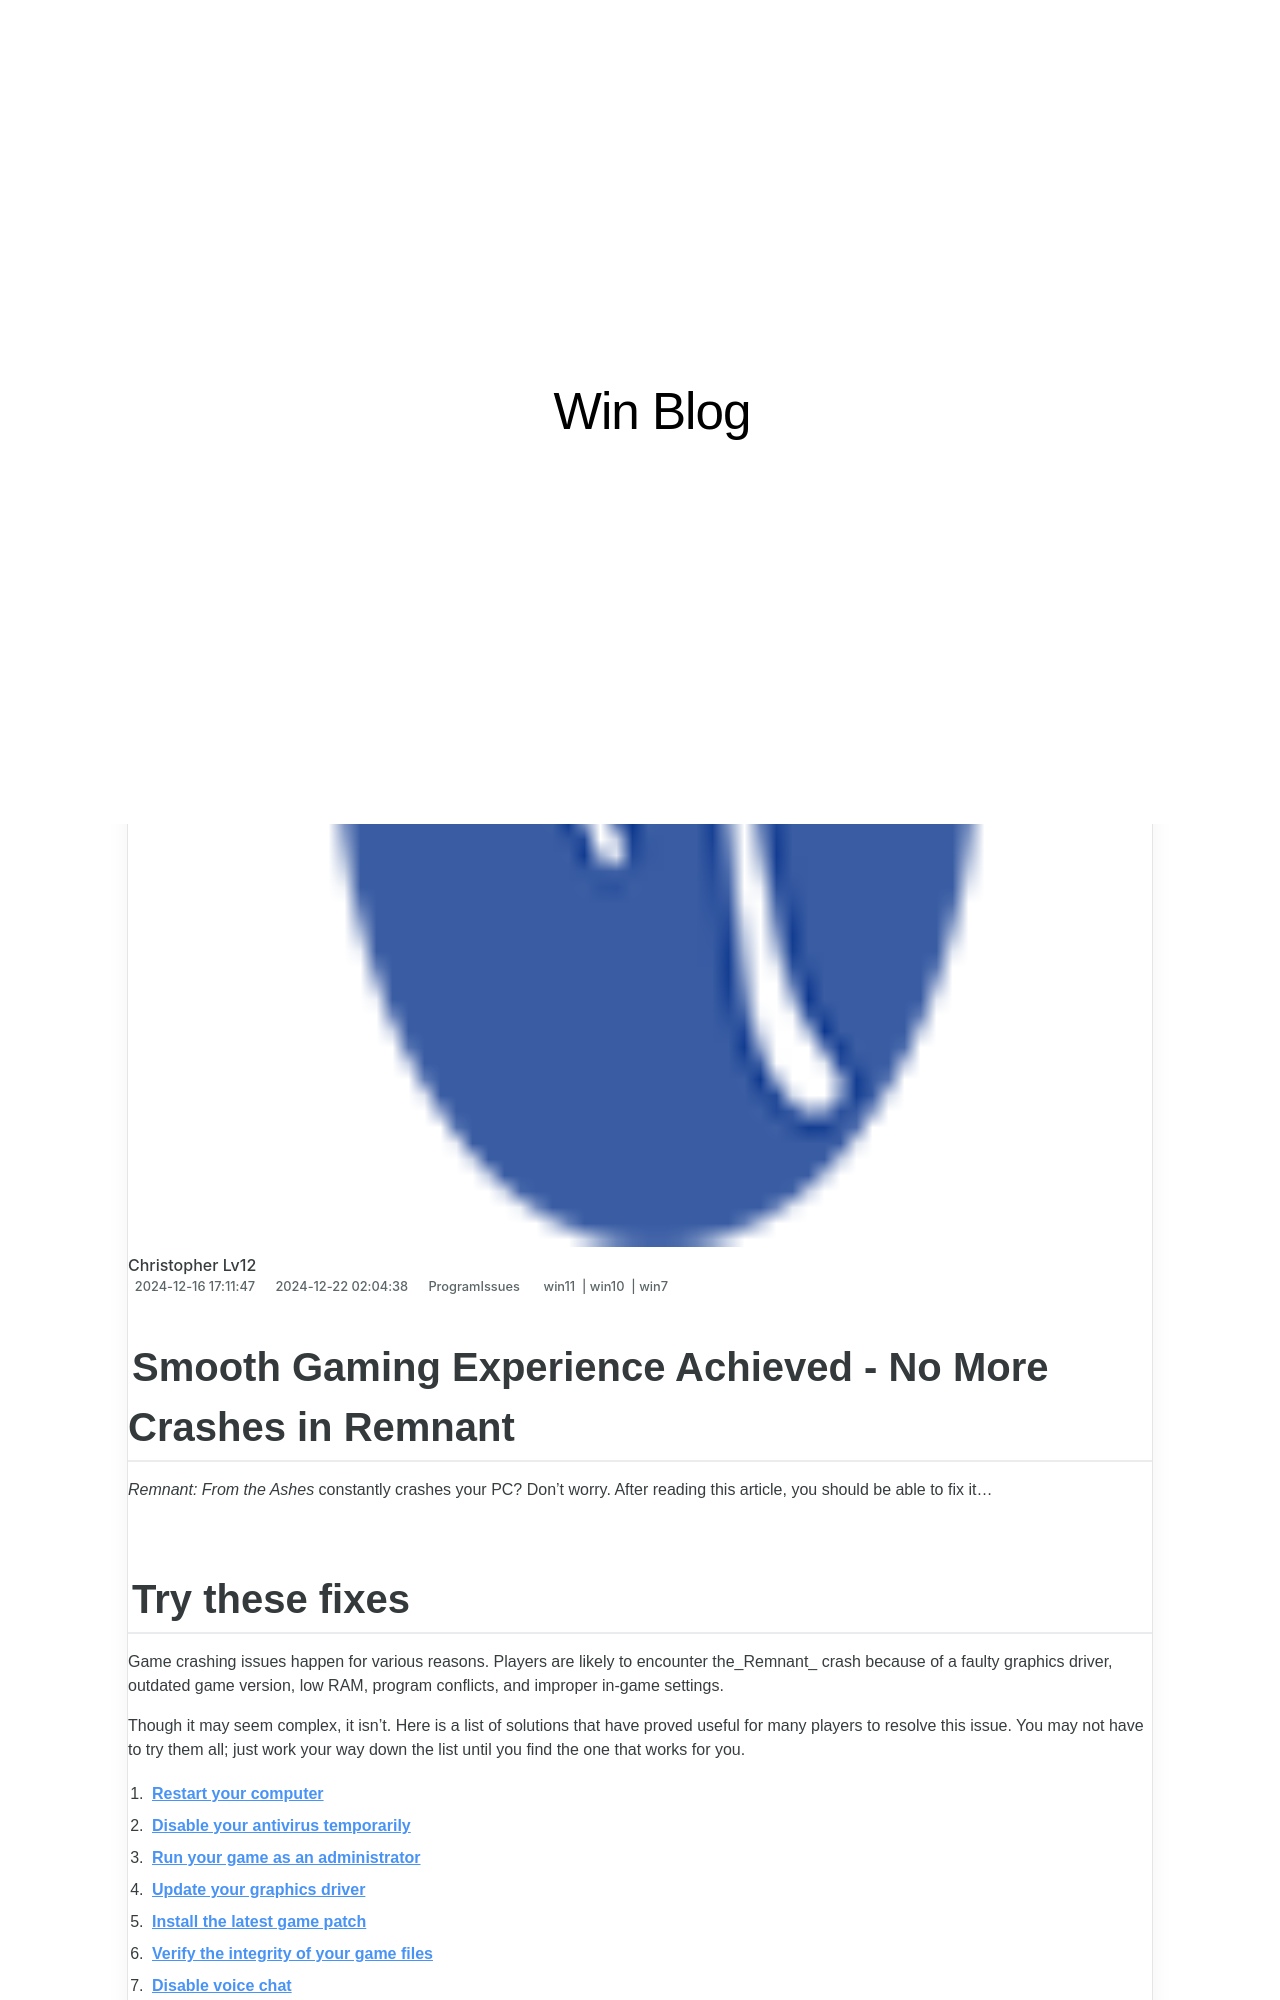

repository: techidaily/site-win-blog · page: 1722987081941-enhanced-gaming-experience-no-more-stuttering-in-starfield/index.html · generator: jekyll

---
title: Enhanced Gaming Experience - No More Stuttering in Starfield!
date: 2024-12-16T17:11:47.353Z
updated: 2024-12-22T02:04:38.327Z
tags:
  - win11
  - win10
  - win7
categories:
  - ProgramIssues
description: This Article Describes Enhanced Gaming Experience - No More Stuttering in Starfield!
excerpt: This Article Describes Enhanced Gaming Experience - No More Stuttering in Starfield!
thumbnail: https://thmb.techidaily.com/c88c76635d5e0629581e4fd4108916cee892ed1d438b3013953d19ca906db797.jpg
---

## Smooth Gaming Experience Achieved - No More Crashes in Remnant

_Remnant: From the Ashes_ constantly crashes your PC? Don’t worry. After reading this article, you should be able to fix it…
